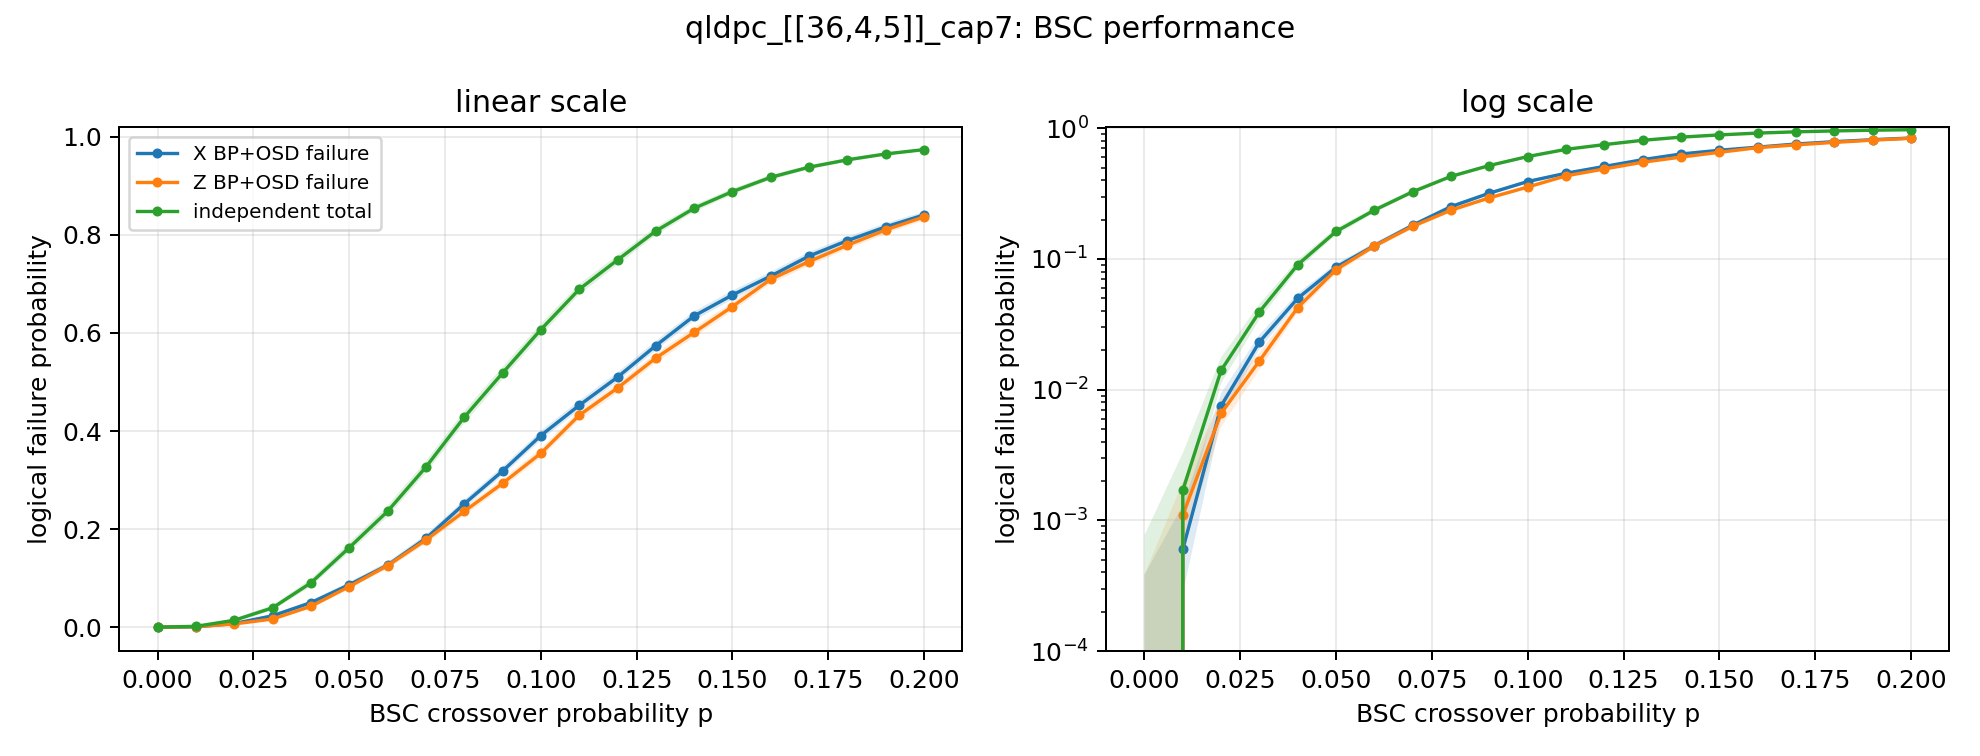

Data behind this chart, as committed beside it:
p, runs_per_component, total_independent_logical_failure, total_independent_logical_failure_ci_hig…, total_independent_logical_failure_ci_low, x_avg_correction_weight, x_avg_error_weight, x_bp_converged_rate, x_decoder_syndrome_failures, x_logical_failure, x_logical_failure_ci_high, x_logical_failure_ci_low, x_logical_failures, z_avg_correction_weight, z_avg_error_weight, z_bp_converged_rate, z_decoder_syndrome_failures, z_logical_failure, z_logical_failure_ci_high, z_logical_failure_ci_low, z_logical_failures
0.0, 10000, 0.0, 0.0007678, 0.0, 0.0, 0.0, 1.0, 0, 0.0, 0.000384, 0.0, 0, 0.0, 0.0, 1.0, 0, 0.0, 0.000384, 0.0, 0
0.01, 10000, 0.001699, 0.003275, 0.0008892, 0.3507, 0.3514, 0.9536, 0, 0.0006, 0.001309, 0.000275, 6, 0.3526, 0.3526, 0.9899, 0, 0.0011, 0.001969, 0.0006144, 11
0.02, 10000, 0.01405, 0.0177, 0.01115, 0.7233, 0.7261, 0.8924, 0, 0.0075, 0.00939, 0.005988, 75, 0.7079, 0.7104, 0.9605, 0, 0.0066, 0.008387, 0.005191, 66
0.03, 10000, 0.03941, 0.04513, 0.03441, 1.081, 1.093, 0.8159, 0, 0.0232, 0.02634, 0.02043, 232, 1.069, 1.075, 0.9101, 0, 0.0166, 0.0193, 0.01428, 166
0.04, 10000, 0.09037, 0.09854, 0.08284, 1.42, 1.445, 0.7323, 0, 0.05, 0.05445, 0.0459, 500, 1.44, 1.455, 0.8397, 0, 0.0425, 0.04663, 0.03872, 425
0.05, 10000, 0.1622, 0.1725, 0.1525, 1.752, 1.815, 0.6506, 0, 0.0866, 0.09227, 0.08125, 866, 1.771, 1.814, 0.7654, 0, 0.0828, 0.08836, 0.07756, 828
0.06, 10000, 0.2362, 0.2478, 0.2251, 2.058, 2.152, 0.5649, 0, 0.1264, 0.1331, 0.12, 1264, 2.093, 2.171, 0.69, 0, 0.1257, 0.1323, 0.1193, 1257
0.07, 10000, 0.3265, 0.339, 0.3143, 2.334, 2.509, 0.4898, 0, 0.181, 0.1887, 0.1736, 1810, 2.425, 2.556, 0.597, 0, 0.1777, 0.1853, 0.1703, 1777
0.08, 10000, 0.4281, 0.4409, 0.4155, 2.612, 2.883, 0.419, 0, 0.2514, 0.26, 0.243, 2514, 2.681, 2.891, 0.534, 0, 0.2361, 0.2445, 0.2279, 2361
0.09, 10000, 0.5183, 0.5309, 0.5058, 2.841, 3.227, 0.3564, 0, 0.3184, 0.3276, 0.3093, 3184, 2.92, 3.221, 0.4679, 0, 0.2933, 0.3023, 0.2845, 2933
0.1, 10000, 0.6069, 0.6188, 0.595, 3.071, 3.61, 0.2944, 0, 0.3909, 0.4005, 0.3814, 3909, 3.17, 3.578, 0.3963, 0, 0.3547, 0.3641, 0.3454, 3547
0.11, 10000, 0.6891, 0.6999, 0.6781, 3.262, 3.97, 0.2459, 0, 0.4524, 0.4622, 0.4427, 4524, 3.393, 3.984, 0.3345, 0, 0.4322, 0.4419, 0.4225, 4322
0.12, 10000, 0.749, 0.7587, 0.7391, 3.412, 4.309, 0.2073, 0, 0.5099, 0.5197, 0.5001, 5099, 3.579, 4.297, 0.2876, 0, 0.4878, 0.4976, 0.478, 4878
0.13, 10000, 0.808, 0.8164, 0.7994, 3.56, 4.673, 0.1763, 0, 0.5743, 0.584, 0.5646, 5743, 3.77, 4.683, 0.2409, 0, 0.549, 0.5587, 0.5392, 5490
0.14, 10000, 0.8544, 0.8616, 0.847, 3.702, 5.064, 0.1427, 0, 0.6349, 0.6443, 0.6254, 6349, 3.943, 5.033, 0.2002, 0, 0.6013, 0.6109, 0.5917, 6013
0.15, 10000, 0.8884, 0.8945, 0.8821, 3.782, 5.411, 0.1274, 0, 0.6776, 0.6867, 0.6684, 6776, 4.077, 5.41, 0.175, 0, 0.654, 0.6633, 0.6446, 6540
0.16, 10000, 0.9176, 0.9226, 0.9124, 3.859, 5.732, 0.1092, 0, 0.7162, 0.725, 0.7073, 7162, 4.207, 5.788, 0.1516, 0, 0.7096, 0.7184, 0.7006, 7096
0.17, 10000, 0.9382, 0.9423, 0.9339, 3.942, 6.106, 0.094, 0, 0.757, 0.7653, 0.7485, 7570, 4.317, 6.159, 0.1284, 0, 0.7458, 0.7542, 0.7372, 7458
0.18, 10000, 0.9533, 0.9566, 0.9497, 4.008, 6.495, 0.0846, 0, 0.7885, 0.7964, 0.7804, 7885, 4.382, 6.492, 0.1094, 0, 0.779, 0.787, 0.7708, 7790
0.19, 10000, 0.9652, 0.968, 0.9623, 4.058, 6.812, 0.0763, 0, 0.8165, 0.824, 0.8088, 8165, 4.459, 6.866, 0.1019, 0, 0.8104, 0.818, 0.8026, 8104
0.2, 10000, 0.9741, 0.9763, 0.9716, 4.094, 7.201, 0.0692, 0, 0.8409, 0.8479, 0.8336, 8409, 4.544, 7.211, 0.0867, 0, 0.8369, 0.844, 0.8295, 8369
